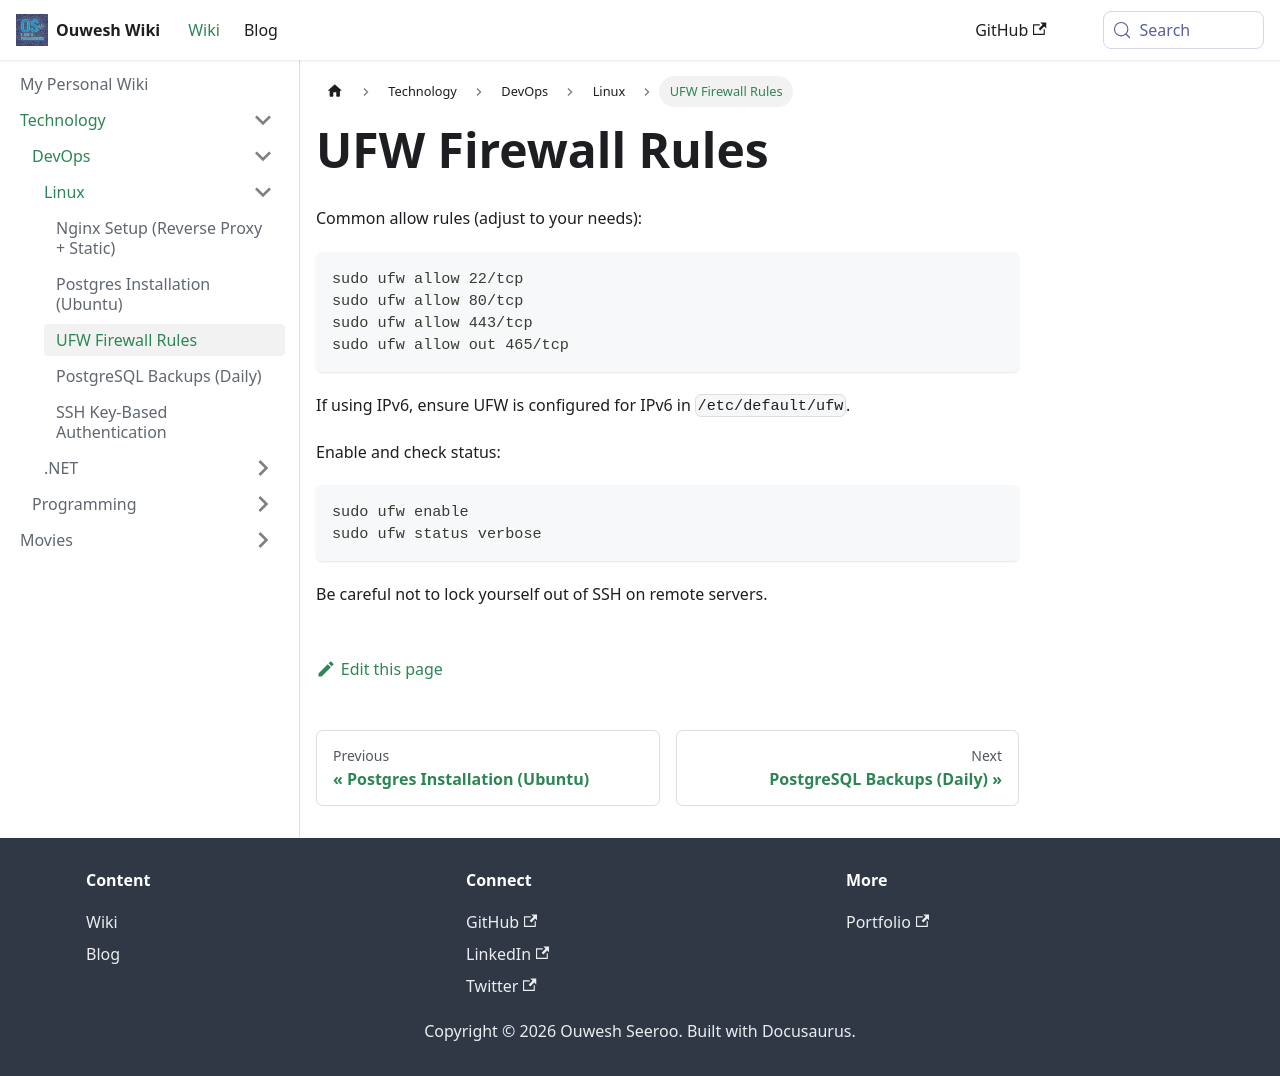

repository: Ouweshs28/wiki · page: docs/technology/devops/linux/firewall-ufw.html · generator: docusaurus

---
sidebar_position: 3
---

# UFW Firewall Rules

Common allow rules (adjust to your needs):

```bash
sudo ufw allow 22/tcp
sudo ufw allow 80/tcp
sudo ufw allow 443/tcp
sudo ufw allow out 465/tcp
```

If using IPv6, ensure UFW is configured for IPv6 in `/etc/default/ufw`.

Enable and check status:

```bash
sudo ufw enable
sudo ufw status verbose
```

Be careful not to lock yourself out of SSH on remote servers.
